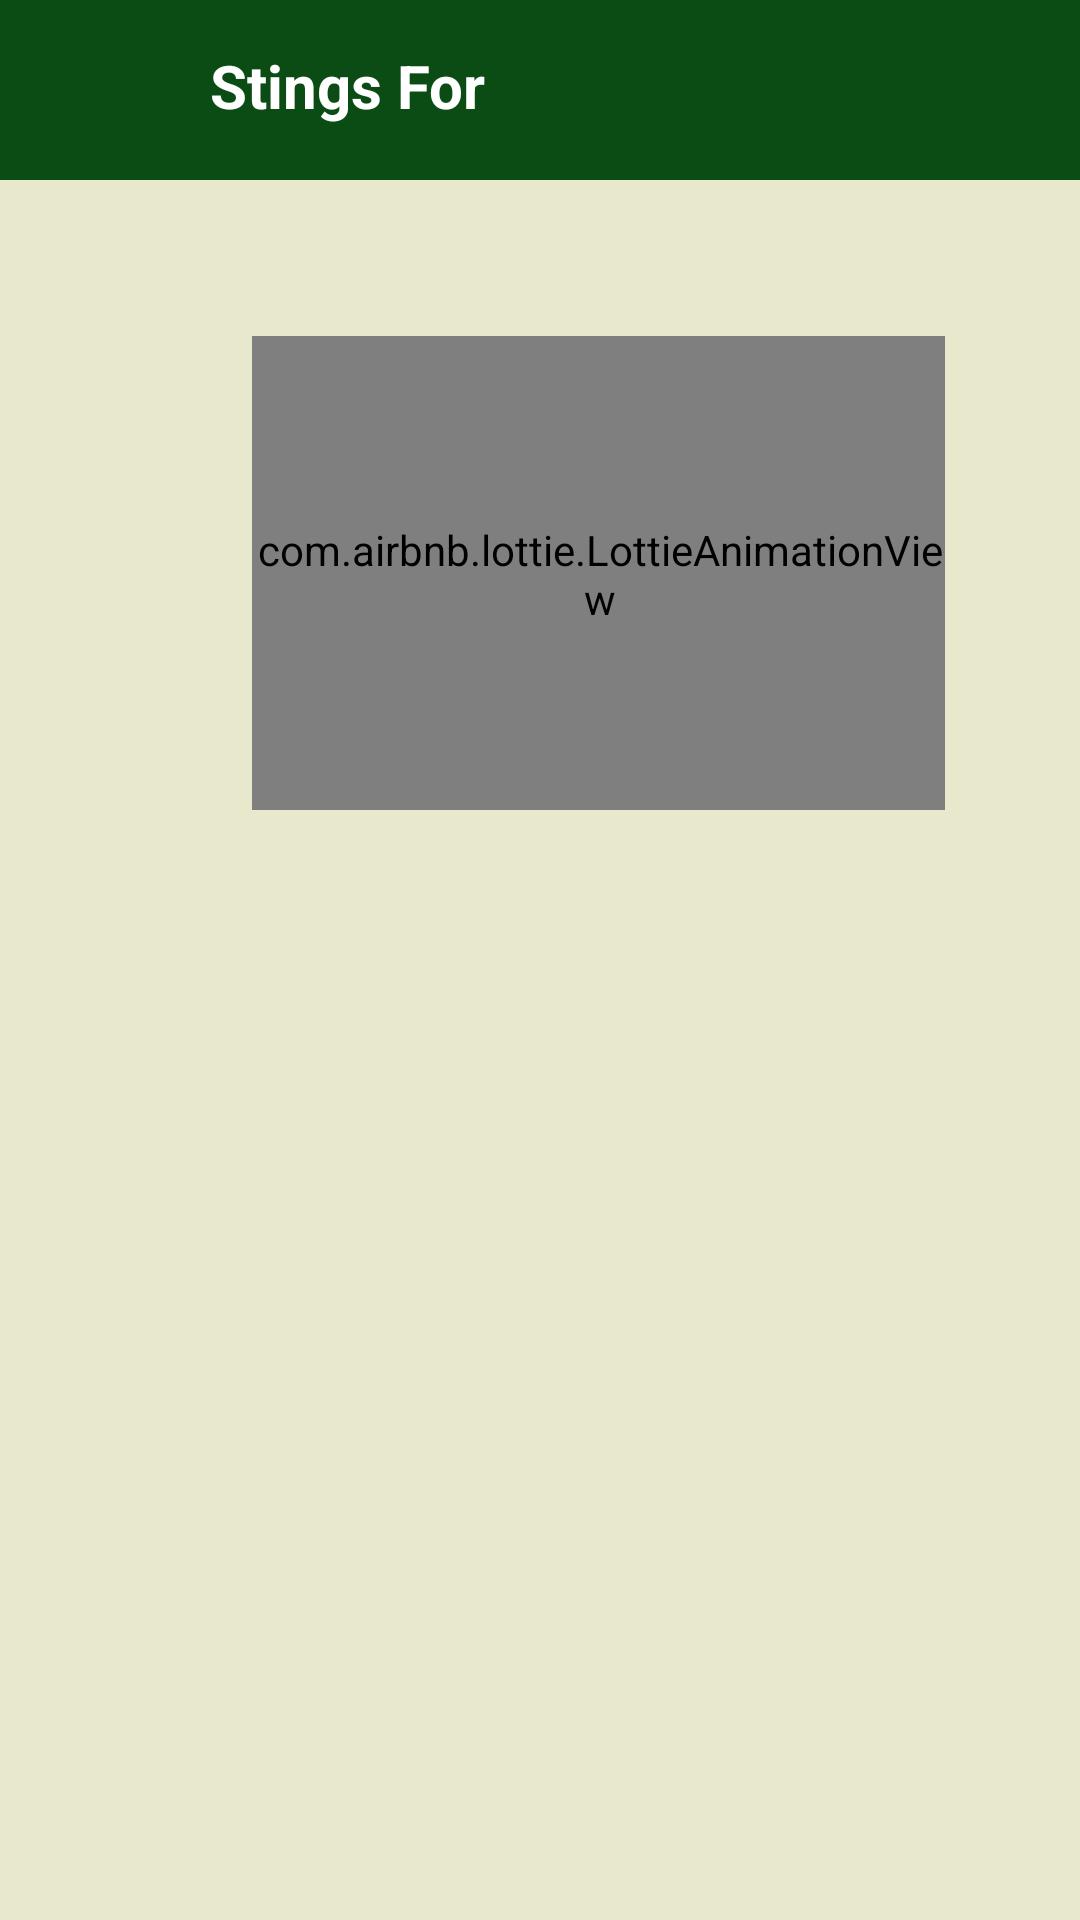

This screen was rendered from an Android layout file. Write that file and the resources it references.
<!-- AndroidManifest.xml: application theme Theme.BeeHive -->
<!-- res/layout/fragment_detail_category.xml -->
<?xml version="1.0" encoding="utf-8"?>
<androidx.constraintlayout.widget.ConstraintLayout xmlns:android="http://schemas.android.com/apk/res/android"
    xmlns:app="http://schemas.android.com/apk/res-auto"
    xmlns:tools="http://schemas.android.com/tools"
    android:layout_width="match_parent"
    android:layout_height="match_parent"
    android:background="@color/bg"
    tools:context=".stings.DetailCategoryFragment">

    <androidx.constraintlayout.widget.ConstraintLayout
        android:layout_width="match_parent"
        android:layout_height="60dp"
        android:background="@color/primary"
        app:layout_constraintStart_toStartOf="parent"
        app:layout_constraintTop_toTopOf="parent">

        <TextView
            android:id="@+id/lblTitle"
            android:layout_width="wrap_content"
            android:layout_height="wrap_content"
            android:layout_marginStart="70dp"
            android:layout_marginTop="15dp"
            android:text="Stings For "
            android:textColor="@color/white"
            android:textSize="20sp"
            android:textStyle="bold"
            app:layout_constraintStart_toStartOf="parent"
            app:layout_constraintTop_toTopOf="parent" />

        <ImageButton
            android:id="@+id/btnBack"
            android:layout_width="33dp"
            android:layout_height="30dp"
            android:layout_marginStart="16dp"
            android:background="@android:color/transparent"
            android:src="@drawable/back"
            app:layout_constraintBottom_toBottomOf="parent"
            app:layout_constraintStart_toStartOf="parent"
            app:layout_constraintTop_toTopOf="parent" />

    </androidx.constraintlayout.widget.ConstraintLayout>

    <androidx.recyclerview.widget.RecyclerView
        android:id="@+id/rvStingByCategory"
        android:layout_width="357dp"
        android:layout_height="675dp"
        android:layout_marginStart="16dp"
        android:layout_marginTop="76dp"
        android:layout_marginEnd="16dp"
        app:layout_constraintEnd_toEndOf="parent"
        app:layout_constraintStart_toStartOf="parent"
        app:layout_constraintTop_toTopOf="parent" />

    <com.airbnb.lottie.LottieAnimationView
        android:id="@+id/animLoading3"
        android:layout_width="231dp"
        android:layout_height="158dp"
        android:layout_marginStart="84dp"
        android:layout_marginTop="112dp"
        android:paddingStart="1dp"
        android:paddingTop="1dp"
        app:layout_constraintStart_toStartOf="parent"
        app:layout_constraintTop_toTopOf="parent"
        app:lottie_autoPlay="true"
        app:lottie_loop="true"
        app:lottie_rawRes="@raw/loading" />
</androidx.constraintlayout.widget.ConstraintLayout>
<!-- resources referenced by this layout -->
<resources>
  <color name="bg">#E8E8CC</color>
  <color name="primary">#0B4C15</color>
  <color name="white">#FFFFFFFF</color>
  <style name="Theme.BeeHive" parent="Theme.MaterialComponents.DayNight.DarkActionBar">
          
          <item name="colorPrimary">@color/primary</item>
          <item name="colorPrimaryVariant">@color/purple_700</item>
          <item name="colorOnPrimary">@color/primary</item>
          
          <item name="colorSecondary">@color/secondary</item>
          <item name="colorSecondaryVariant">@color/teal_700</item>
          <item name="colorOnSecondary">@color/secondary</item>
          <item name="android:textColorPrimary">@color/black</item>
          
          <item name="android:statusBarColor" tools:targetApi="l">?attr/colorPrimaryVariant</item>
          
      </style>
  <color name="purple_700">#FF3700B3</color>
  <color name="secondary">#F0BB62</color>
  <color name="teal_700">#FF018786</color>
  <color name="black">#FF000000</color>
</resources>
